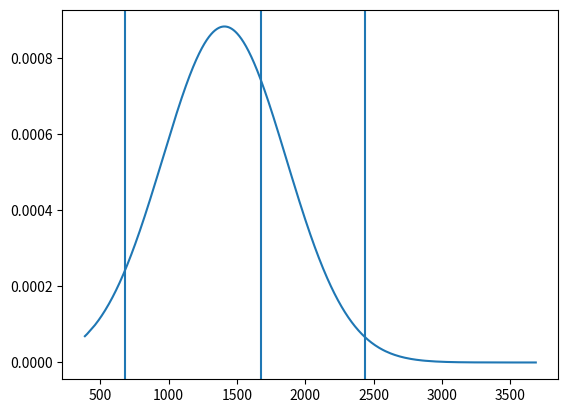

Reproduce this figure in Python.
import numpy as np
import matplotlib.pyplot as plt
from scipy.stats import norm

"""
Portfolio Simulation - Part I
"""
np.random.seed(123)
def portfolio_return(yrs, avg_return, sd_of_return, principal):
    rates = np.random.normal(
        loc=avg_return,
        scale=sd_of_return,
        size=yrs
    )
    end_return = principal
    for x in rates:
        end_return *= (1+x)
    return end_return

res = []
for i in range(5000): # nums simulations
    result = portfolio_return(
        yrs=5,
        avg_return=.07,
        sd_of_return=.15,
        principal=1000  
    )  
    print('Portfolio return after 5 years (sumulation: {}) = {}'.format(i, result))
    res.append(result)

np_res = np.sort(np.array(res))
profit = np_res[np_res >= 1000]
loss = np_res[np_res < 1000]

n_max, n_min, n_mean, n_std = np_res.max(), np_res.min(), np_res.mean(), np_res.std()
lower_ci = np.percentile(np_res, 2.5)
upper_ci = np.percentile(np_res, 97.5)
u_75 = np.percentile(np_res, 75)
print('lower percentile :', lower_ci)
print('upper percentile :', upper_ci)
print('75% percentile   :', u_75)
# print('profit array:', profit)
# print('profit array:', loss)
print('profit count:', profit.shape[0])
print('loss count:', loss.shape[0])
print('max  :', n_max)
print('min  :', n_min)
print('mean :', n_mean)
print('std  :', n_std)

plt.axvline(x=lower_ci)
plt.axvline(x=upper_ci)
plt.axvline(x=u_75)
plt.plot(np_res, (norm.pdf(np_res, n_mean, n_std)), '-')
#plt.hist(np_res, bins=30)
plt.show()